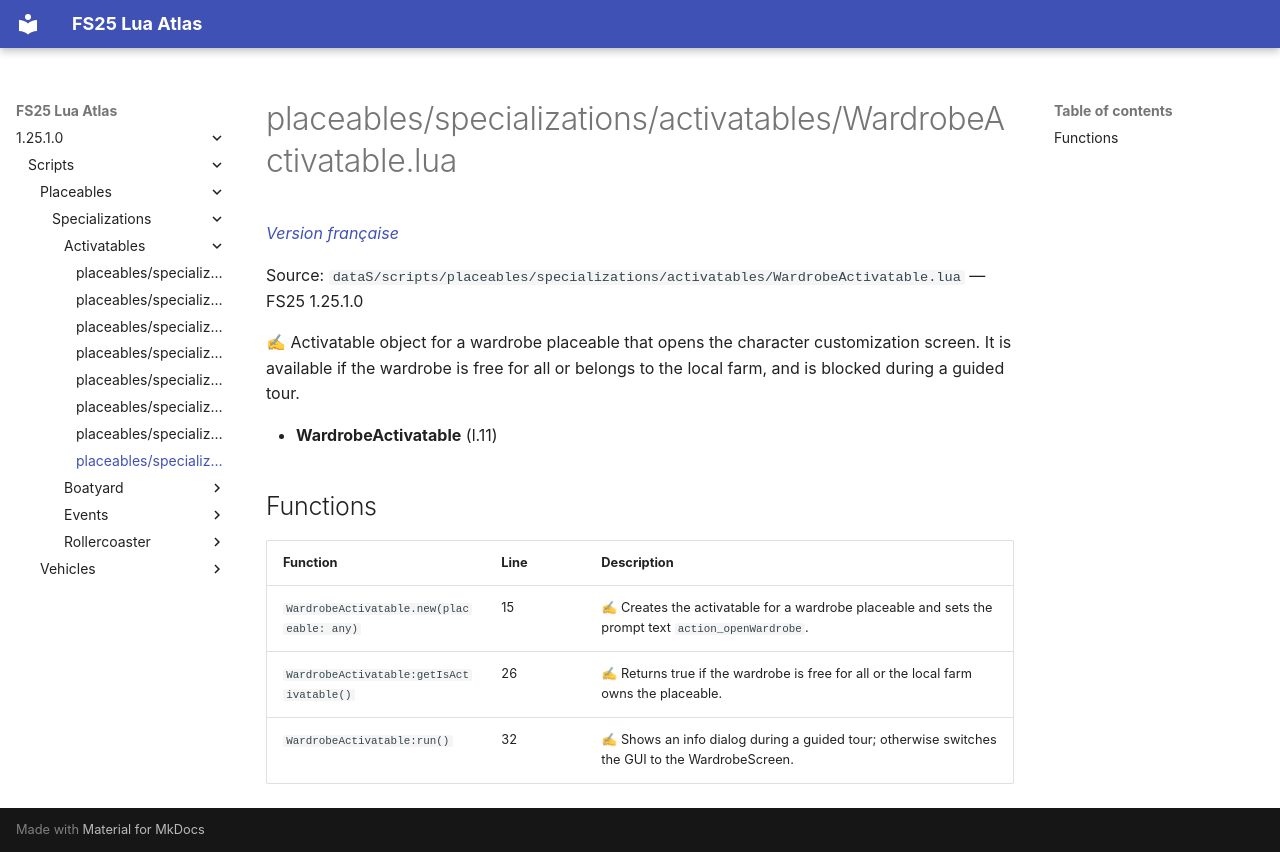

repository: Tim0219800/fs25-lua-atlas · page: 1.25.1.0/scripts/placeables/specializations/activatables/WardrobeActivatable.html · generator: mkdocs

# placeables/specializations/activatables/WardrobeActivatable.lua

*[Version française](../../../../fr/scripts/placeables/specializations/activatables/WardrobeActivatable.md)*

Source: `dataS/scripts/placeables/specializations/activatables/WardrobeActivatable.lua` — FS25 1.25.1.0

✍ Activatable object for a wardrobe placeable that opens the character customization screen. It is available if the wardrobe is free for all or belongs to the local farm, and is blocked during a guided tour.

- **WardrobeActivatable** (l.11)

## Functions

| Function | Line | Description |
|---|---|---|
| `WardrobeActivatable.new(placeable: any)` | 15 | ✍ Creates the activatable for a wardrobe placeable and sets the prompt text `action_openWardrobe`. |
| `WardrobeActivatable:getIsActivatable()` | 26 | ✍ Returns true if the wardrobe is free for all or the local farm owns the placeable. |
| `WardrobeActivatable:run()` | 32 | ✍ Shows an info dialog during a guided tour; otherwise switches the GUI to the WardrobeScreen. |
